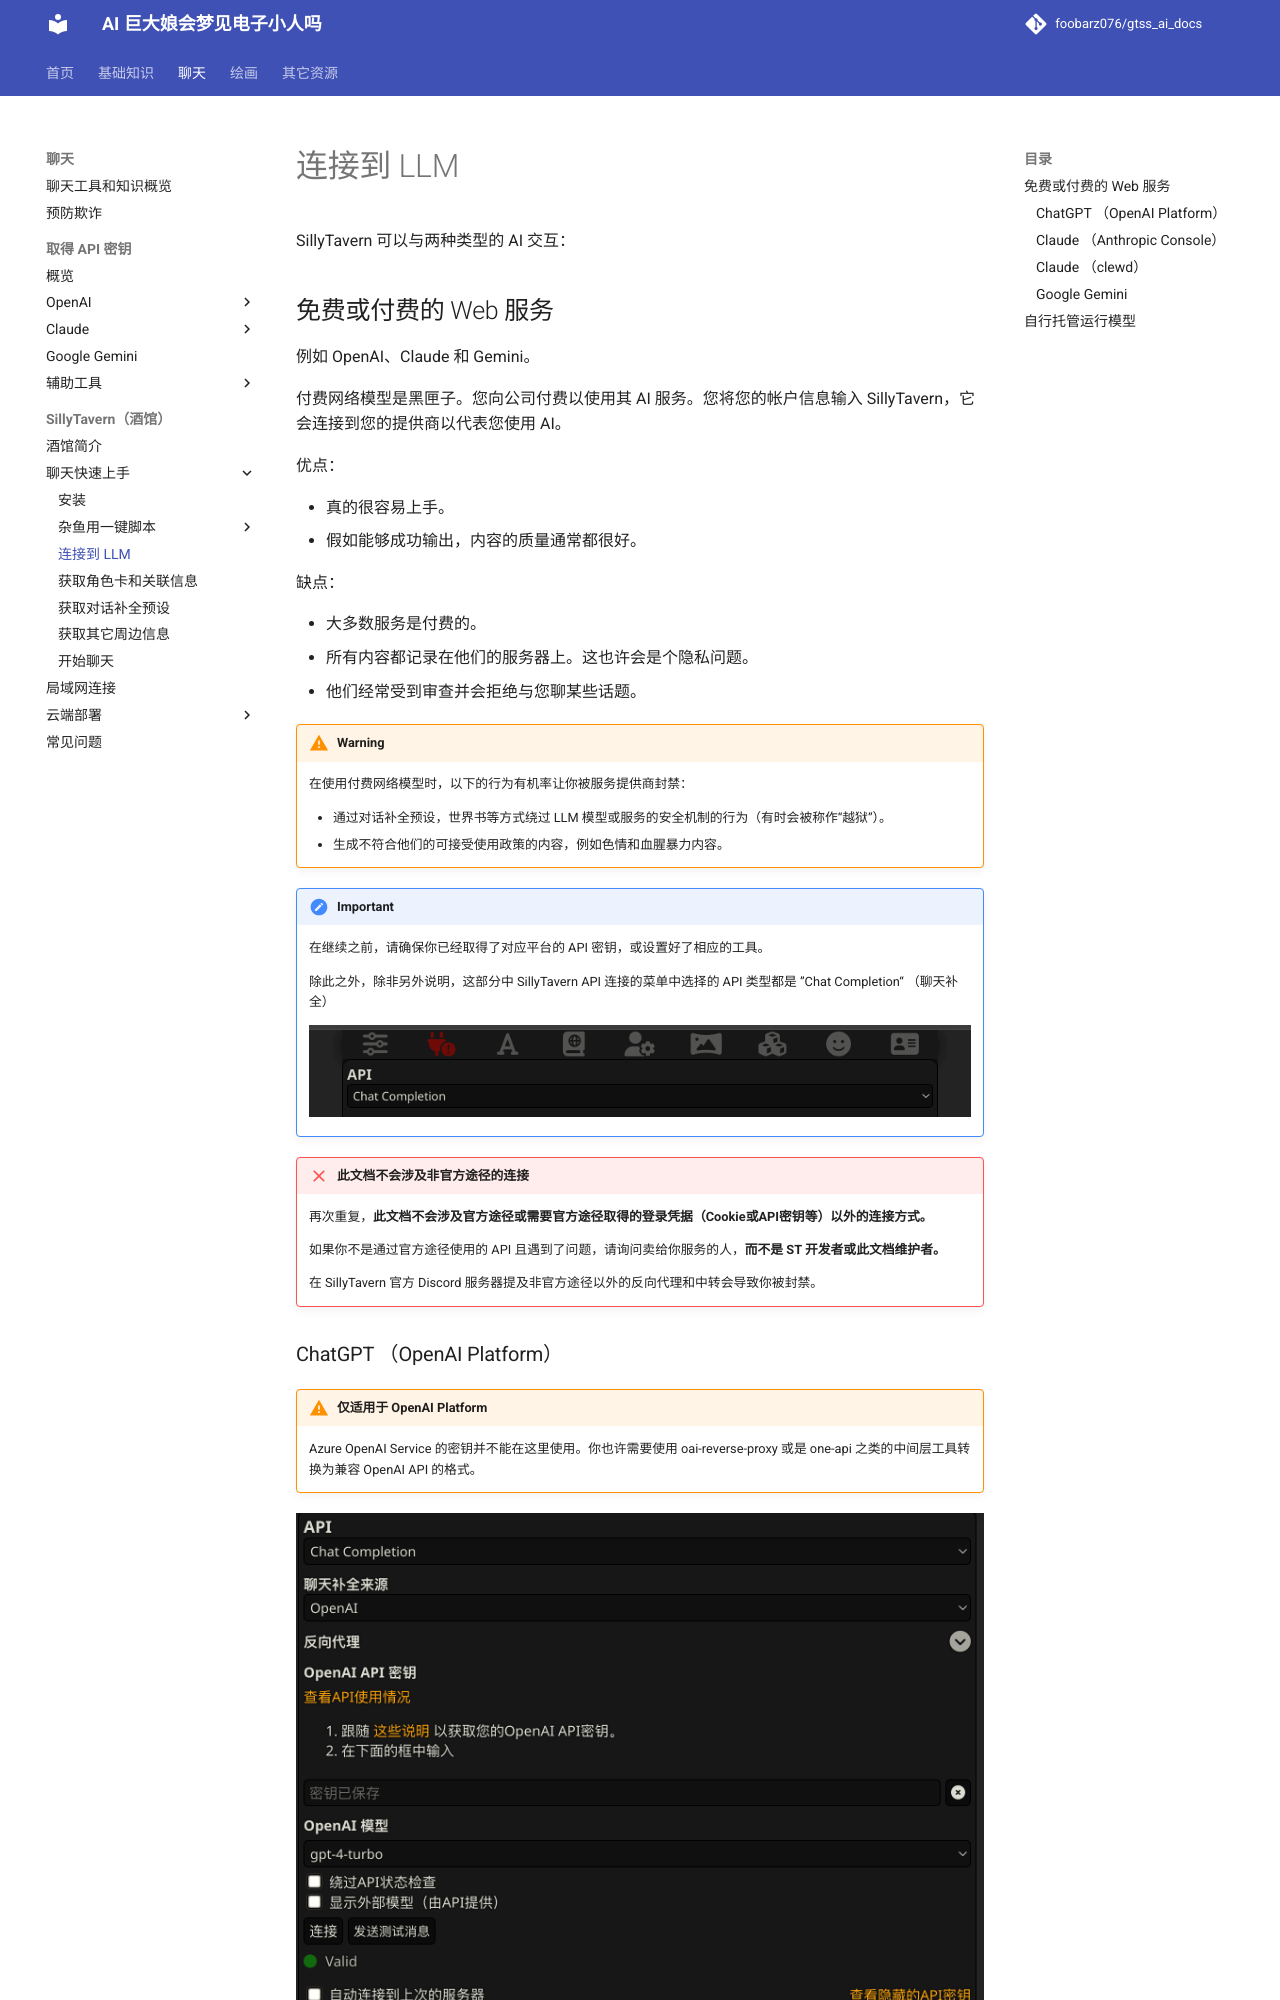

repository: foobarz076/gtss_ai_docs · page: chatting/sillytavern/api_connect.html · generator: mkdocs

# 连接到 LLM
SillyTavern 可以与两种类型的 AI 交互：

## 免费或付费的 Web 服务
例如 OpenAI、Claude 和 Gemini。

付费网络模型是黑匣子。您向公司付费以使用其 AI 服务。您将您的帐户信息输入 SillyTavern，它会连接到您的提供商以代表您使用 AI。

优点：

* 真的很容易上手。
* 假如能够成功输出，内容的质量通常都很好。

缺点：

* 大多数服务是付费的。
* 所有内容都记录在他们的服务器上。这也许会是个隐私问题。
* 他们经常受到审查并会拒绝与您聊某些话题。

!!! warning 

    在使用付费网络模型时，以下的行为有机率让你被服务提供商封禁：

    * 通过对话补全预设，世界书等方式绕过 LLM 模型或服务的安全机制的行为（有时会被称作“越狱”）。
    * 生成不符合他们的可接受使用政策的内容，例如色情和血腥暴力内容。

!!! important

    在继续之前，请确保你已经取得了对应平台的 API 密钥，或设置好了相应的工具。

    除此之外，除非另外说明，这部分中 SillyTavern API 连接的菜单中选择的 API 类型都是 ”Chat Completion“ （聊天补全）

    ![](../../_assets/sillytavern/api_type.png)

!!! failure "此文档不会涉及非官方途径的连接"

    再次重复，**此文档不会涉及官方途径或需要官方途径取得的登录凭据（Cookie或API密钥等）以外的连接方式。**

    如果你不是通过官方途径使用的 API 且遇到了问题，请询问卖给你服务的人，**而不是 ST 开发者或此文档维护者。**
    
    在 SillyTavern 官方 Discord 服务器提及非官方途径以外的反向代理和中转会导致你被封禁。
